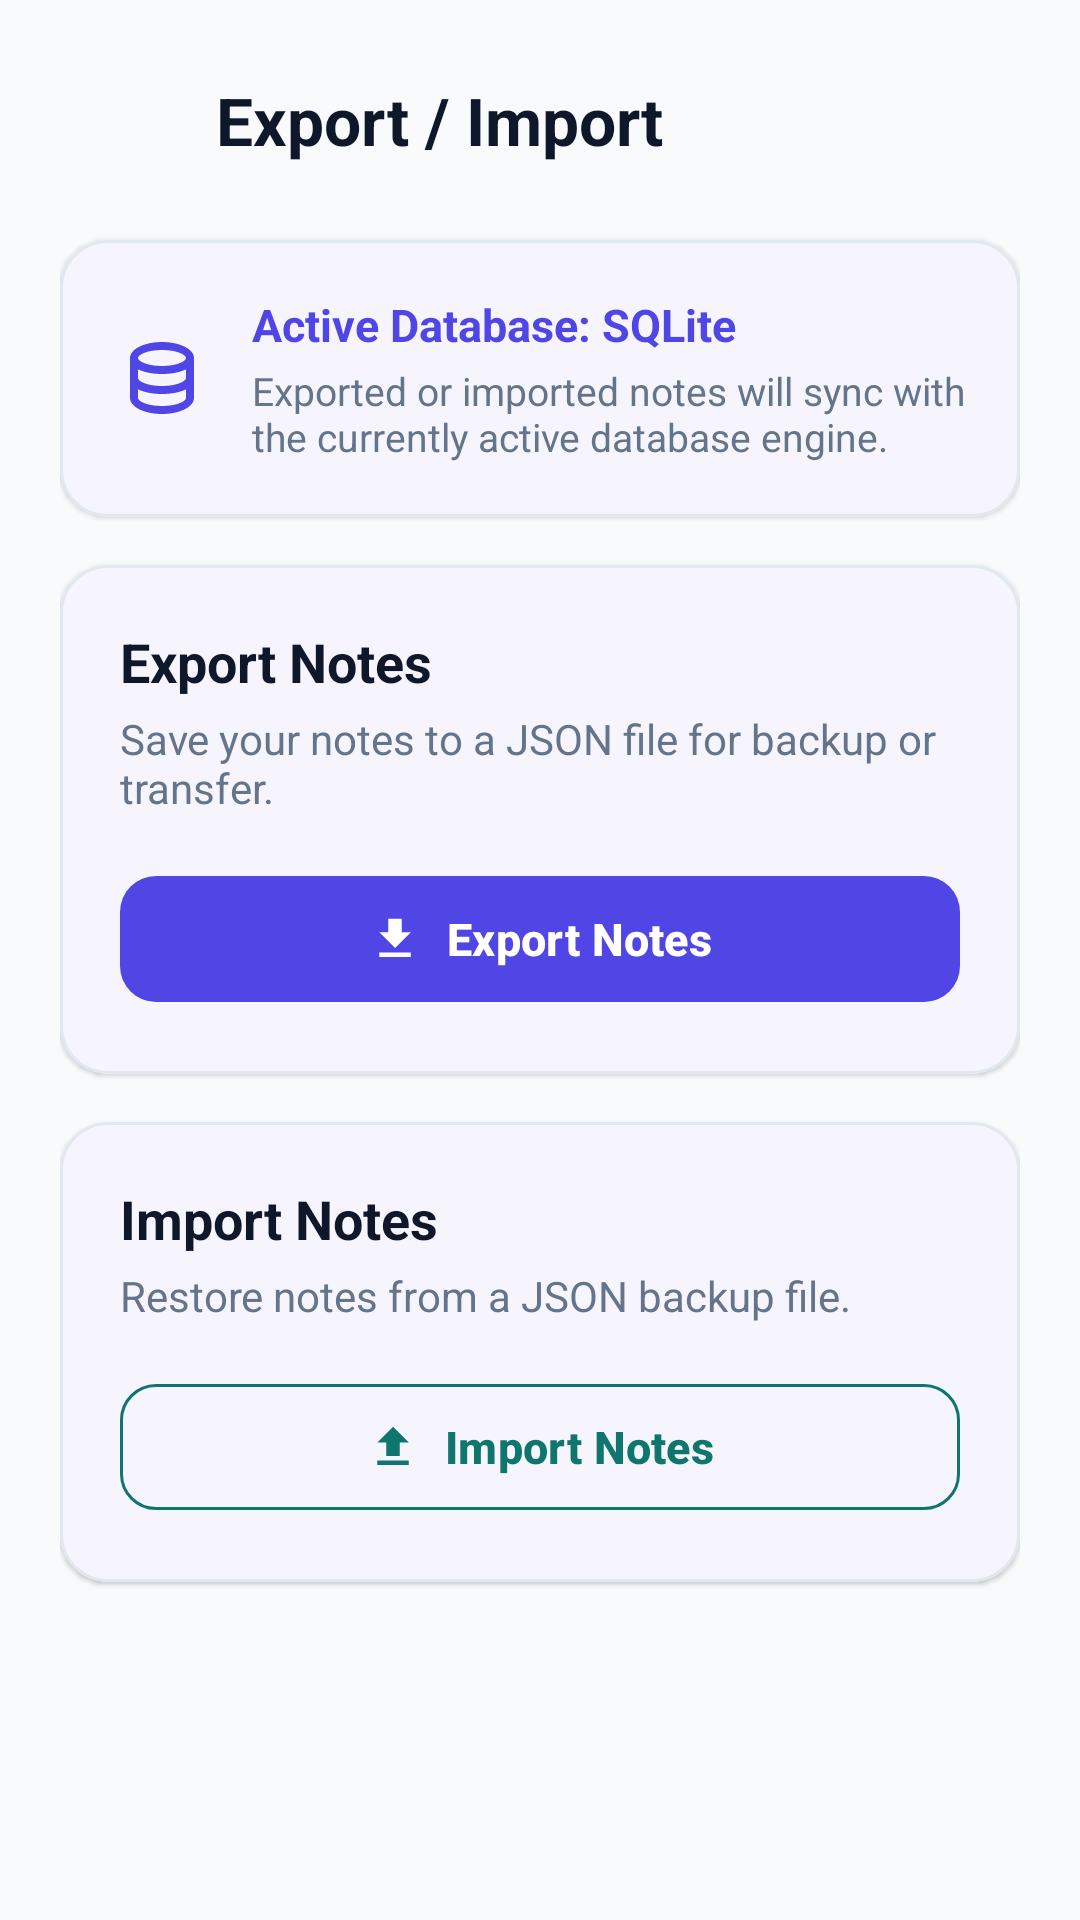

Android layout source for this screen:
<!-- AndroidManifest.xml: application theme Theme.Androidnoteapp -->
<!-- res/layout/activity_export_import.xml -->
<?xml version="1.0" encoding="utf-8"?>
<ScrollView xmlns:android="http://schemas.android.com/apk/res/android"
    xmlns:app="http://schemas.android.com/apk/res-auto"
    android:id="@+id/main"
    android:layout_width="match_parent"
    android:layout_height="match_parent"
    android:fillViewport="true"
    android:background="@color/background">

    <LinearLayout
        android:layout_width="match_parent"
        android:layout_height="wrap_content"
        android:orientation="vertical"
        android:padding="20dp">

        
        <LinearLayout
            android:layout_width="match_parent"
            android:layout_height="wrap_content"
            android:gravity="center_vertical"
            android:orientation="horizontal">

            <ImageButton
                android:id="@+id/btnBack"
                android:layout_width="40dp"
                android:layout_height="40dp"
                android:background="?attr/selectableItemBackgroundBorderless"
                android:contentDescription="Back"
                android:src="@drawable/ic_back" />

            <TextView
                android:id="@+id/tvHeaderTitle"
                android:layout_width="0dp"
                android:layout_height="wrap_content"
                android:layout_marginStart="12dp"
                android:layout_weight="1"
                android:text="Export / Import"
                android:textColor="@color/text_primary"
                android:textSize="22sp"
                android:textStyle="bold" />

        </LinearLayout>

        
        <com.google.android.material.card.MaterialCardView
            android:layout_width="match_parent"
            android:layout_height="wrap_content"
            android:layout_marginTop="20dp"
            app:cardBackgroundColor="@color/surface"
            app:cardCornerRadius="16dp"
            app:cardElevation="1dp"
            app:strokeColor="@color/card_border"
            app:strokeWidth="1dp">

            <LinearLayout
                android:layout_width="match_parent"
                android:layout_height="wrap_content"
                android:gravity="center_vertical"
                android:orientation="horizontal"
                android:padding="18dp">

                <ImageView
                    android:layout_width="32dp"
                    android:layout_height="32dp"
                    android:contentDescription="Database Storage"
                    android:src="@drawable/ic_database" />

                <LinearLayout
                    android:layout_width="0dp"
                    android:layout_height="wrap_content"
                    android:layout_marginStart="14dp"
                    android:layout_weight="1"
                    android:orientation="vertical">

                    <TextView
                        android:id="@+id/tvActiveDbInfo"
                        android:layout_width="match_parent"
                        android:layout_height="wrap_content"
                        android:text="Active Database: SQLite"
                        android:textColor="@color/primary"
                        android:textSize="15sp"
                        android:textStyle="bold" />

                    <TextView
                        android:layout_width="match_parent"
                        android:layout_height="wrap_content"
                        android:layout_marginTop="3dp"
                        android:text="Exported or imported notes will sync with the currently active database engine."
                        android:textColor="@color/text_secondary"
                        android:textSize="13sp" />

                </LinearLayout>

            </LinearLayout>

        </com.google.android.material.card.MaterialCardView>

        
        <com.google.android.material.card.MaterialCardView
            android:layout_width="match_parent"
            android:layout_height="wrap_content"
            android:layout_marginTop="16dp"
            app:cardBackgroundColor="@color/surface"
            app:cardCornerRadius="16dp"
            app:cardElevation="1dp"
            app:strokeColor="@color/card_border"
            app:strokeWidth="1dp">

            <LinearLayout
                android:layout_width="match_parent"
                android:layout_height="wrap_content"
                android:orientation="vertical"
                android:padding="20dp">

                <TextView
                    android:layout_width="match_parent"
                    android:layout_height="wrap_content"
                    android:text="Export Notes"
                    android:textColor="@color/text_primary"
                    android:textSize="18sp"
                    android:textStyle="bold" />

                <TextView
                    android:layout_width="match_parent"
                    android:layout_height="wrap_content"
                    android:layout_marginTop="4dp"
                    android:text="Save your notes to a JSON file for backup or transfer."
                    android:textColor="@color/text_secondary"
                    android:textSize="14sp" />

                <com.google.android.material.button.MaterialButton
                    android:id="@+id/btnExport"
                    android:layout_width="match_parent"
                    android:layout_height="50dp"
                    android:layout_marginTop="16dp"
                    android:text="Export Notes"
                    android:textAllCaps="false"
                    android:textSize="15sp"
                    android:textStyle="bold"
                    app:cornerRadius="12dp"
                    app:icon="@drawable/ic_export"
                    app:iconGravity="textStart"
                    app:iconPadding="8dp" />

            </LinearLayout>

        </com.google.android.material.card.MaterialCardView>

        
        <com.google.android.material.card.MaterialCardView
            android:layout_width="match_parent"
            android:layout_height="wrap_content"
            android:layout_marginTop="16dp"
            app:cardBackgroundColor="@color/surface"
            app:cardCornerRadius="16dp"
            app:cardElevation="1dp"
            app:strokeColor="@color/card_border"
            app:strokeWidth="1dp">

            <LinearLayout
                android:layout_width="match_parent"
                android:layout_height="wrap_content"
                android:orientation="vertical"
                android:padding="20dp">

                <TextView
                    android:layout_width="match_parent"
                    android:layout_height="wrap_content"
                    android:text="Import Notes"
                    android:textColor="@color/text_primary"
                    android:textSize="18sp"
                    android:textStyle="bold" />

                <TextView
                    android:layout_width="match_parent"
                    android:layout_height="wrap_content"
                    android:layout_marginTop="4dp"
                    android:text="Restore notes from a JSON backup file."
                    android:textColor="@color/text_secondary"
                    android:textSize="14sp" />

                <com.google.android.material.button.MaterialButton
                    android:id="@+id/btnImport"
                    style="?attr/materialButtonOutlinedStyle"
                    android:layout_width="match_parent"
                    android:layout_height="50dp"
                    android:layout_marginTop="16dp"
                    android:text="Import Notes"
                    android:textAllCaps="false"
                    android:textColor="@color/secondary"
                    android:textSize="15sp"
                    android:textStyle="bold"
                    app:cornerRadius="12dp"
                    app:icon="@drawable/ic_import"
                    app:iconGravity="textStart"
                    app:iconPadding="8dp"
                    app:iconTint="@color/secondary"
                    app:strokeColor="@color/secondary" />

            </LinearLayout>

        </com.google.android.material.card.MaterialCardView>

    </LinearLayout>

</ScrollView>
<!-- resources referenced by this layout -->
<resources>
  <color name="background">#F8FAFC</color>
  <color name="card_border">#E2E8F0</color>
  <color name="primary">#4F46E5</color>
  <color name="secondary">#0F766E</color>
  <color name="surface">#FFFFFF</color>
  <color name="text_primary">#0F172A</color>
  <color name="text_secondary">#64748B</color>
  <!-- drawable ic_database (drawable) -->
  <vector xmlns:android="http://schemas.android.com/apk/res/android"
      android:width="24dp"
      android:height="24dp"
      android:viewportWidth="24"
      android:viewportHeight="24">
      <path
          android:fillColor="#4F46E5"
          android:pathData="M12,3C7.58,3 4,4.79 4,7v10c0,2.21 3.58,4 8,4s8,-1.79 8,-4V7c0,-2.21 -3.58,-4 -8,-4zM12,5c3.87,0 6,1.25 6,2s-2.13,2 -6,2 -6,-1.25 -6,-2 2.13,-2 6,-2zM18,17c0,0.75 -2.13,2 -6,2s-6,-1.25 -6,-2v-2.16c1.53,0.74 3.68,1.16 6,1.16s4.47,-0.42 6,-1.16V17zM18,12c0,0.75 -2.13,2 -6,2s-6,-1.25 -6,-2V9.84c1.53,0.74 3.68,1.16 6,1.16s4.47,-0.42 6,-1.16V12z"/>
  </vector>
  <!-- drawable ic_export (drawable) -->
  <vector xmlns:android="http://schemas.android.com/apk/res/android"
      android:width="24dp"
      android:height="24dp"
      android:viewportWidth="24"
      android:viewportHeight="24">
      <path
          android:fillColor="#4F46E5"
          android:pathData="M19,9h-4V3H9v6H5l7,7 7,-7zM5,18v2h14v-2H5z"/>
  </vector>
  <!-- drawable ic_import (drawable) -->
  <vector xmlns:android="http://schemas.android.com/apk/res/android"
      android:width="24dp"
      android:height="24dp"
      android:viewportWidth="24"
      android:viewportHeight="24">
      <path
          android:fillColor="#0F766E"
          android:pathData="M9,16h6v-6h4l-7,-7 -7,7h4v6zM5,18v2h14v-2H5z"/>
  </vector>
  <style name="Theme.Androidnoteapp" parent="Base.Theme.Androidnoteapp" />
  <style name="Base.Theme.Androidnoteapp" parent="Theme.Material3.DayNight.NoActionBar">
          
          <item name="colorPrimary">@color/primary</item>
          <item name="colorPrimaryVariant">@color/primary_dark</item>
          <item name="colorOnPrimary">@color/white</item>
          <item name="colorSecondary">@color/secondary</item>
          <item name="colorOnSecondary">@color/white</item>
          <item name="android:colorBackground">@color/background</item>
          <item name="colorSurface">@color/surface</item>
          <item name="colorOnSurface">@color/text_primary</item>
          <item name="android:statusBarColor">@color/background</item>
          <item name="android:windowLightStatusBar">true</item>
      </style>
  <color name="primary_dark">#4338CA</color>
  <color name="white">#FFFFFFFF</color>
</resources>
